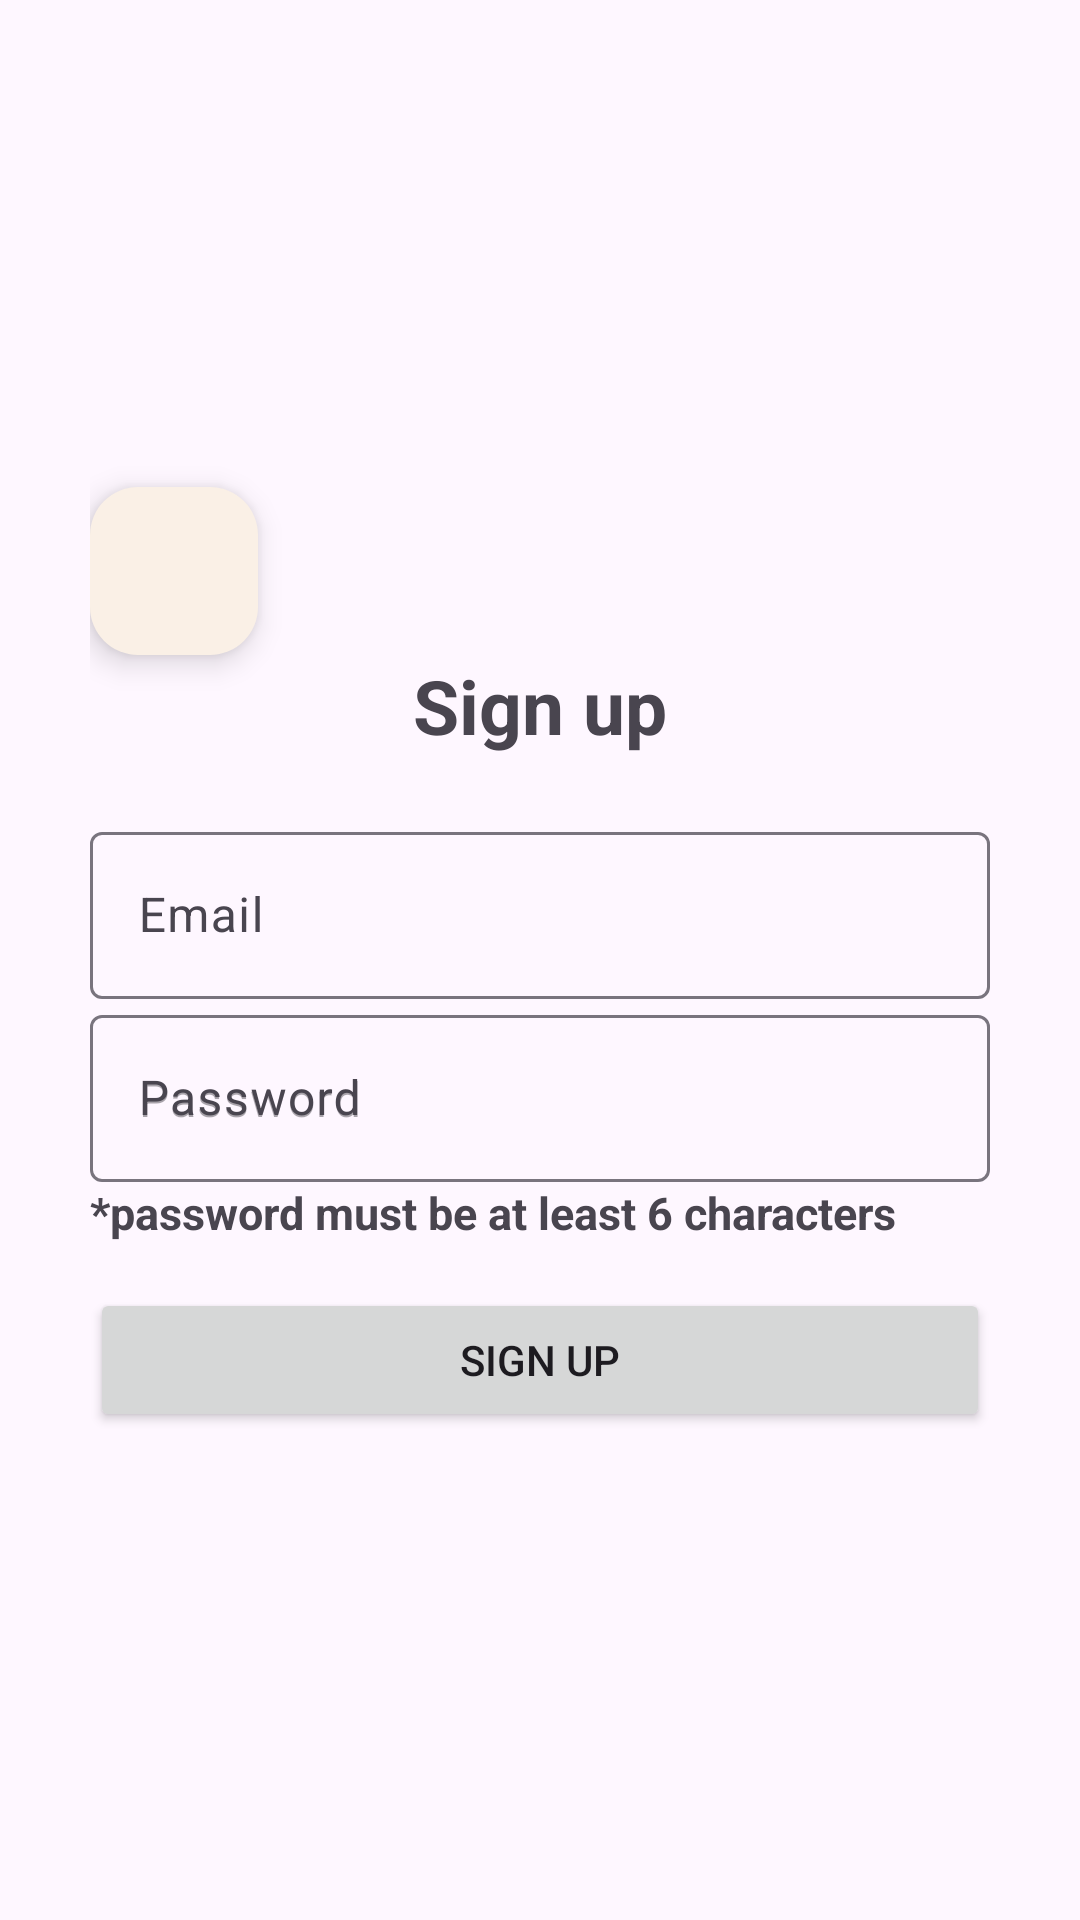

Write the Android layout XML for this screen, with the resource values it uses.
<!-- AndroidManifest.xml: application theme Theme.BookTrack -->
<!-- res/layout/activity_signin.xml -->
<?xml version="1.0" encoding="utf-8"?>
<LinearLayout xmlns:android="http://schemas.android.com/apk/res/android"
    xmlns:app="http://schemas.android.com/apk/res-auto"
    xmlns:tools="http://schemas.android.com/tools"
    android:id="@+id/main"
    android:layout_width="match_parent"
    android:layout_height="match_parent"
    android:gravity="center"
    android:orientation="vertical"
    android:padding="30dp"
    tools:context=".Signup" >

    <com.google.android.material.floatingactionbutton.FloatingActionButton
        android:id="@+id/arrow"
        android:layout_width="match_parent"
        android:layout_height="wrap_content"
        android:layout_gravity="left"
        android:clickable="true"
        app:backgroundTint="#FAF0E6"
        app:tint="@color/black"
        app:srcCompat="@drawable/baseline_arrow_back_24"/>

    <TextView
        android:id="@+id/signUp_TextVeiw"
        android:text="Sign up"
        android:layout_width="match_parent"
        android:layout_height="wrap_content"
        android:textSize="25sp"
        android:textStyle="bold"
        android:gravity="center"
        android:layout_marginBottom="20dp"/>

    <com.google.android.material.textfield.TextInputLayout
        android:layout_width="match_parent"
        android:layout_height="wrap_content"
        android:hint="@string/email">
        <com.google.android.material.textfield.TextInputEditText
            android:id="@+id/email_signup"
            android:layout_width="match_parent"
            android:layout_height="wrap_content"/>
    </com.google.android.material.textfield.TextInputLayout>

    <com.google.android.material.textfield.TextInputLayout
        android:layout_width="match_parent"
        android:layout_height="wrap_content"
        android:hint="@string/password">
        <com.google.android.material.textfield.TextInputEditText
            android:id="@+id/password_signup"
            android:hint="@string/password"
            android:layout_width="match_parent"
            android:layout_height="wrap_content"/>
    </com.google.android.material.textfield.TextInputLayout>

    <TextView
        android:id="@+id/passMust"
        android:text="*password must be at least 6 characters"
        android:layout_width="match_parent"
        android:layout_height="wrap_content"
        android:textSize="15sp"
        android:textStyle="bold"
        android:layout_marginBottom="5dp"/>

    <Button
        android:id="@+id/signup_btn"
        android:text="SIGN UP"
        android:layout_width="match_parent"
        android:layout_height="wrap_content"
        android:layout_marginTop="10dp"/>

</LinearLayout>
<!-- resources referenced by this layout -->
<resources>
  <string name="email">Email</string>
  <string name="password">Password</string>
  <style name="Theme.BookTrack" parent="Base.Theme.BookTrack" />
  <style name="Base.Theme.BookTrack" parent="Theme.Material3.DayNight.NoActionBar">
          
          
      </style>
  <!-- not gathered from this repository: default colours our renderer supplied (Android Studio template values) -->
  <color name="black">#FF000000</color>
</resources>
